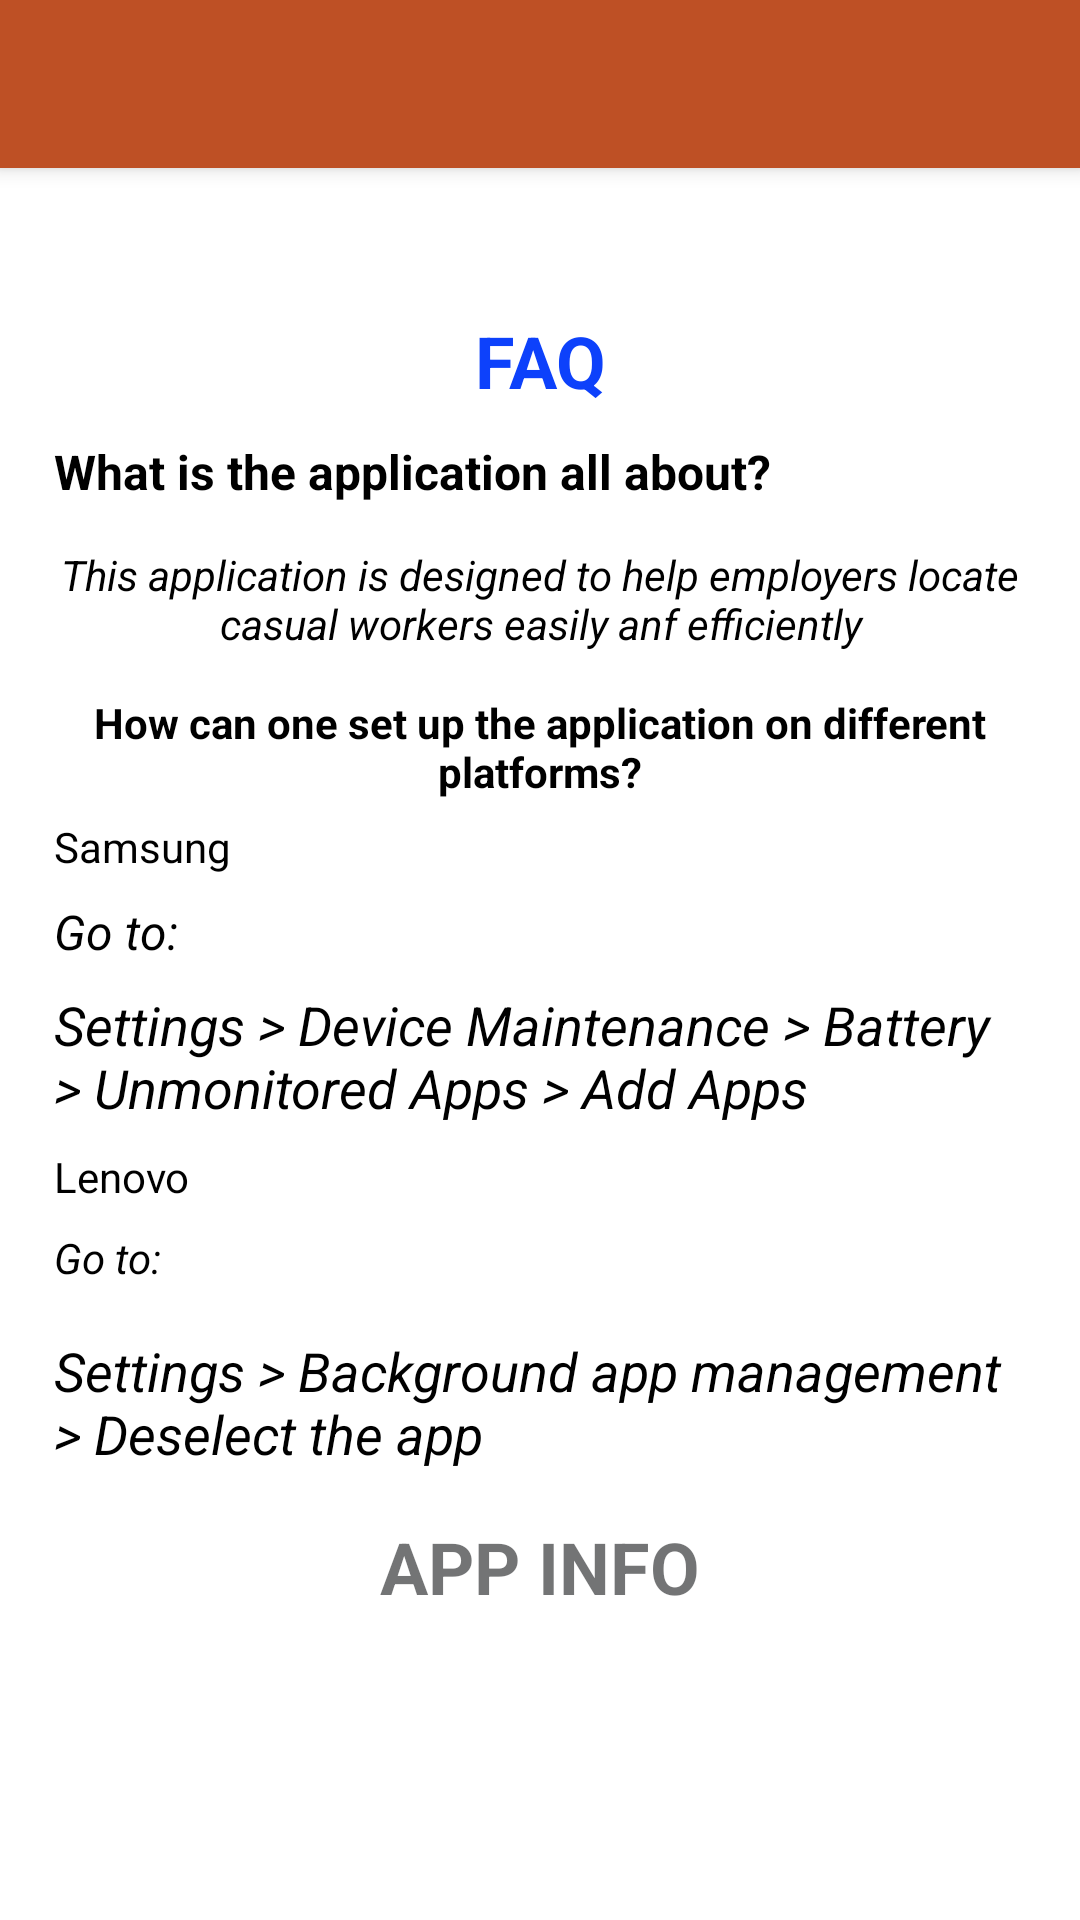

Write the Android layout XML for this screen, with the resource values it uses.
<!-- AndroidManifest.xml: application theme Theme.UsafiApp -->
<!-- res/layout/activity_help.xml -->
<?xml version="1.0" encoding="utf-8"?>
<LinearLayout xmlns:android="http://schemas.android.com/apk/res/android"
    xmlns:tools="http://schemas.android.com/tools"
    android:layout_width="match_parent"
    android:layout_height="match_parent"
    xmlns:app="http://schemas.android.com/apk/res-auto"
    android:orientation="vertical"
    tools:context=".Help">

    <androidx.appcompat.widget.Toolbar
        android:id="@+id/toolbca"
        android:layout_width="match_parent"
        android:layout_height="wrap_content"
        android:background="#Be5025"
        android:elevation="4dp"
        android:theme="@style/ThemeOverlay.AppCompat.Dark.ActionBar"
        app:popupTheme="@style/ThemeOverlay.AppCompat.Dark" />
    <LinearLayout
        android:layout_width="match_parent"
        android:layout_height="wrap_content"
        android:orientation="vertical"
        android:padding="18dp">
    <TextView
        android:layout_width="match_parent"
        android:layout_height="wrap_content"
        android:text="@string/faq"
        android:textSize="24sp"
        android:textColor="#0D41FB"
        android:layout_gravity="center_horizontal"
        android:gravity="center"
        android:layout_marginTop="30dp"
        android:textStyle="bold"

        />

    <TextView
        android:layout_width="match_parent"
        android:layout_height="wrap_content"
        android:text="@string/what_is_the_application_all_about"
        android:textSize="16sp"
        android:textColor="#000000"
        android:layout_gravity="center"
        android:layout_marginTop="10dp"
        android:textStyle="bold"
        />

    <TextView
        android:layout_width="match_parent"
        android:layout_height="wrap_content"
        android:text="@string/this_application_is_designed_to_help_employers_locate_casual_workers_easily_anf_efficiently"
        android:textSize="14sp"
        android:textColor="#000000"
        android:layout_gravity="center_horizontal"
        android:gravity="center"
        android:textStyle="italic"
        android:layout_marginTop="14dp"
        />

    <TextView
        android:layout_width="match_parent"
        android:layout_height="wrap_content"
        android:text="@string/how_can_one_set_up_the_application_on_different_platforms"
        android:textSize="14sp"
        android:textColor="#000000"
        android:layout_marginTop="14dp"
        android:gravity="center"
        android:textStyle="bold"
        android:layout_gravity="center"
        />

    <TextView
        android:layout_width="match_parent"
        android:layout_height="wrap_content"
        android:text="@string/samsung"
        android:textSize="14sp"
        android:textColor="#000000"
        android:layout_marginTop="6dp"
        android:layout_gravity="start"
        />
    <TextView
        android:layout_width="match_parent"
        android:layout_height="wrap_content"
        android:text="Go to:"
        android:textSize="16sp"
        android:textColor="#000000"
        android:layout_marginTop="8dp"
        android:textStyle="italic"
        android:layout_gravity="start"
        />

    <TextView
        android:layout_width="match_parent"
        android:layout_height="wrap_content"
        android:text="@string/settings_device_maintenance_battery_unmonitored_apps_add_apps"
        android:textSize="18sp"
        android:textColor="#000000"
        android:layout_marginTop="8dp"
        android:layout_gravity="start"
        android:textStyle="italic"
        />
    <TextView
        android:layout_width="match_parent"
        android:layout_height="wrap_content"
        android:text="@string/lenovo"
        android:textSize="14sp"
        android:textColor="#000000"
        android:layout_marginTop="8dp"
        android:layout_gravity="start"
        />
    <TextView
        android:layout_width="match_parent"
        android:layout_height="wrap_content"
        android:text="@string/go_to"
        android:textSize="14sp"
        android:textColor="#000000"
        android:layout_marginTop="8dp"
        android:textStyle="italic"
        android:layout_gravity="start"
        />


    <TextView
        android:layout_width="match_parent"
        android:layout_height="wrap_content"
        android:text="@string/settings_background_app_management_deselect_the_app"
        android:textSize="18sp"
        android:textColor="#000000"
        android:layout_marginTop="16dp"
        android:layout_gravity="start"
        android:textStyle="italic"
        />
    <TextView
        android:layout_width="match_parent"
        android:layout_height="wrap_content"
        android:text="@string/app_info"
        android:textSize="24sp"
        android:textColor="#8D020305"
        android:layout_marginTop="16dp"
        android:gravity="center"
        android:textStyle="bold"
        android:layout_gravity="center"
        />
    </LinearLayout>



</LinearLayout>
<!-- resources referenced by this layout -->
<resources>
  <string name="app_info">APP INFO</string>
  <string name="faq">FAQ</string>
  <string name="go_to">Go to:</string>
  <string name="how_can_one_set_up_the_application_on_different_platforms">How can one set up the application on different platforms?</string>
  <string name="lenovo">Lenovo</string>
  <string name="samsung">Samsung</string>
  <string name="settings_background_app_management_deselect_the_app">Settings &gt; Background app management &gt; Deselect the app</string>
  <string name="settings_device_maintenance_battery_unmonitored_apps_add_apps">Settings &gt; Device Maintenance &gt; Battery &gt; Unmonitored Apps &gt; Add Apps</string>
  <string name="this_application_is_designed_to_help_employers_locate_casual_workers_easily_anf_efficiently">This application is designed to help employers locate casual workers easily anf efficiently</string>
  <string name="what_is_the_application_all_about">What is the application all about?</string>
  <style name="Theme.UsafiApp" parent="Theme.MaterialComponents.DayNight.NoActionBar">
          
          <item name="colorPrimary">@color/purple_500</item>
          <item name="colorPrimaryVariant">@color/purple_700</item>
          <item name="colorOnPrimary">@color/white</item>
          
          <item name="colorSecondary">@color/teal_200</item>
          <item name="colorSecondaryVariant">@color/teal_700</item>
          <item name="colorOnSecondary">@color/black</item>
          
          <item name="android:statusBarColor" tools:targetApi="l">?attr/colorPrimaryVariant</item>
          
      </style>
  <!-- not gathered from this repository: default colours our renderer supplied (Android Studio template values) -->
  <color name="purple_500">#FF6200EE</color>
  <color name="purple_700">#FF3700B3</color>
  <color name="teal_200">#FF03DAC5</color>
  <color name="teal_700">#FF018786</color>
  <color name="black">#FF000000</color>
  <color name="white">#FFFFFFFF</color>
</resources>
